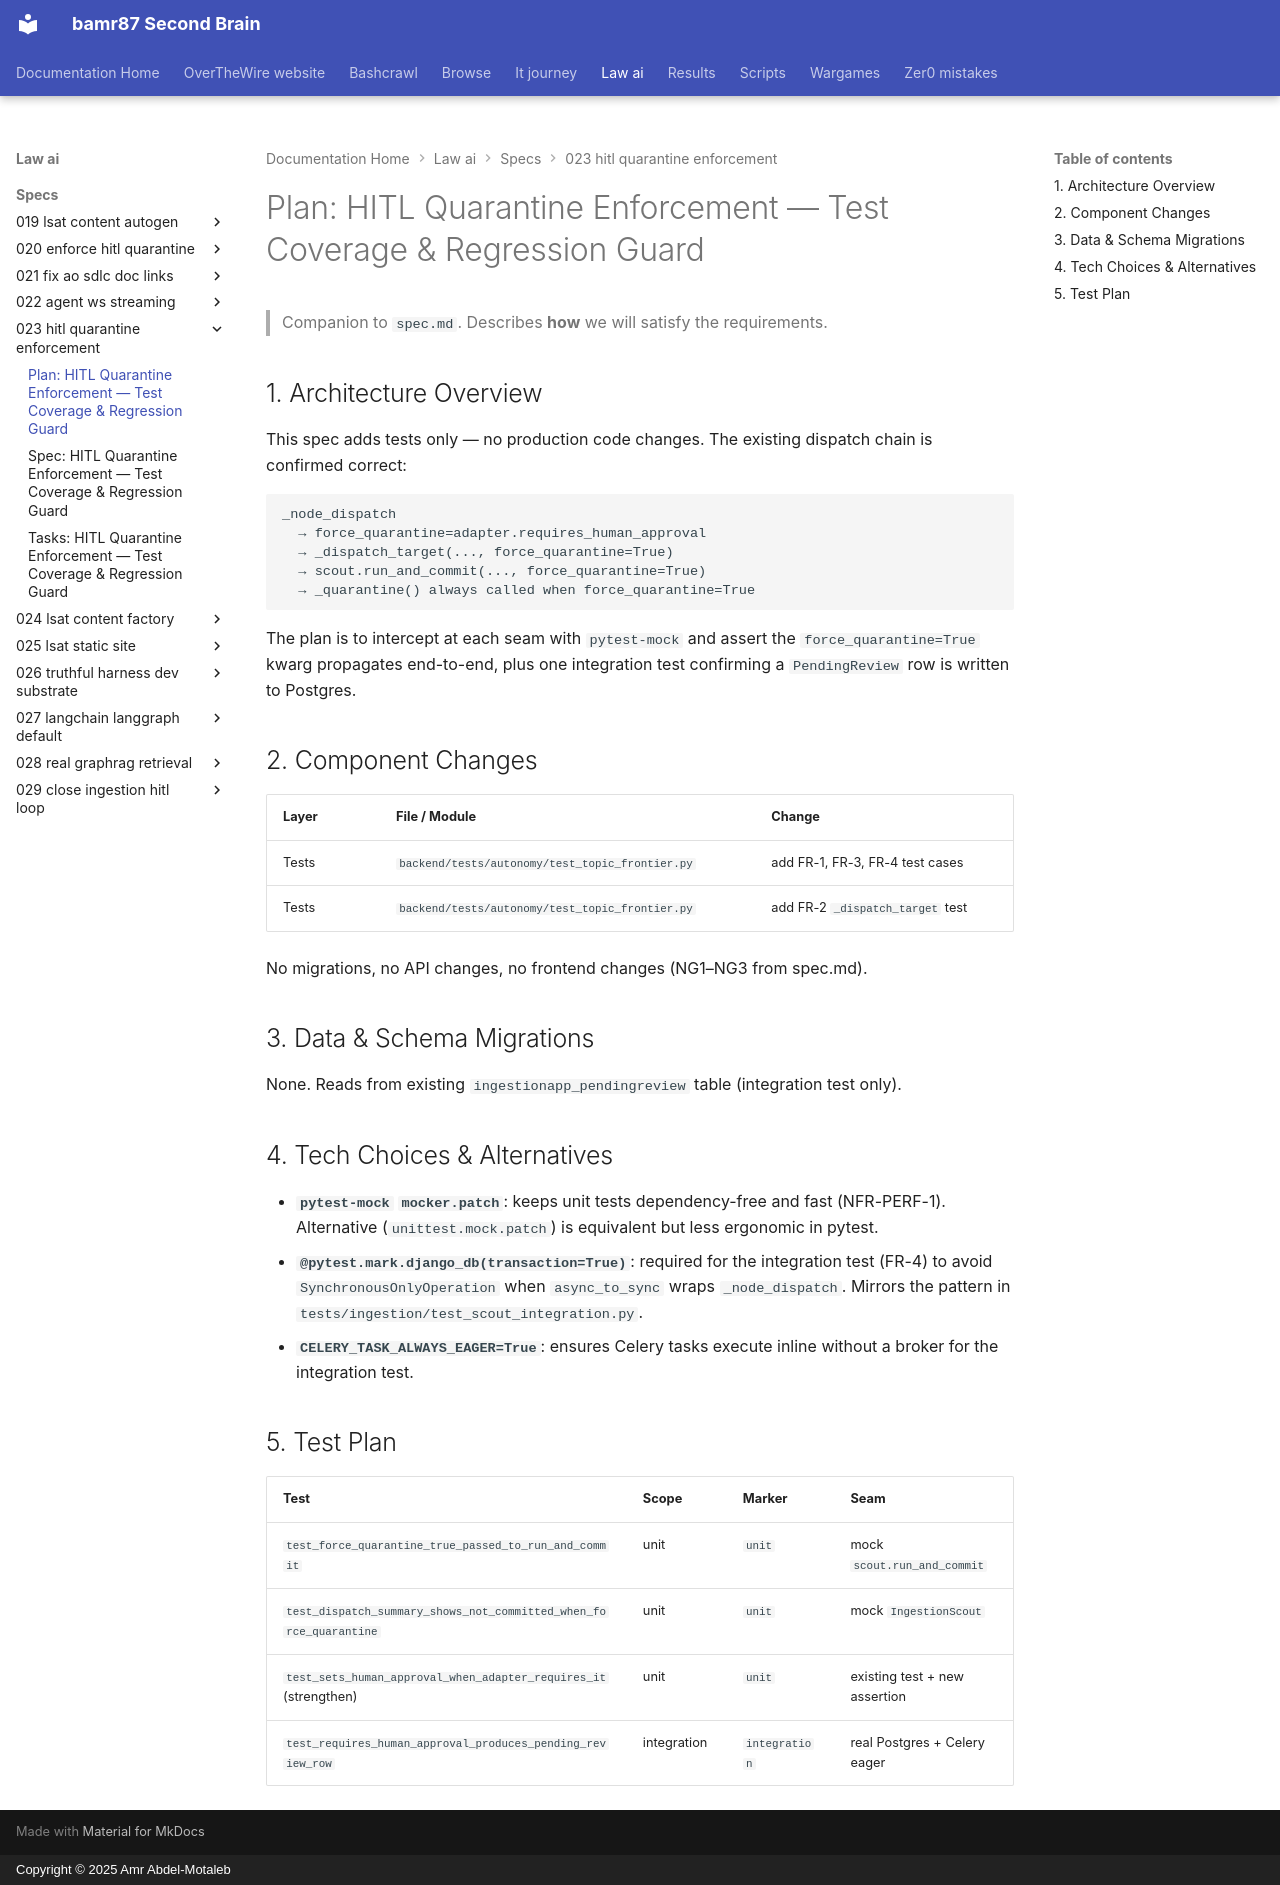

repository: bamr87/README · page: law-ai/specs/023-hitl-quarantine-enforcement/plan/index.html · generator: mkdocs · copyright: Copyright © 2025 Amr Abdel-Motaleb

---
source_file: specs/023-hitl-quarantine-enforcement/plan.md
source_repo: bamr87/law-ai
source_url: https://github.com/bamr87/law-ai/blob/main/specs/023-hitl-quarantine-enforcement/plan.md
title: 'Plan: HITL Quarantine Enforcement — Test Coverage & Regression Guard'
---
# Plan: HITL Quarantine Enforcement — Test Coverage & Regression Guard

> Companion to `spec.md`. Describes **how** we will satisfy the requirements.

## 1. Architecture Overview

This spec adds tests only — no production code changes. The existing dispatch chain is confirmed correct:

```
_node_dispatch
  → force_quarantine=adapter.requires_human_approval
  → _dispatch_target(..., force_quarantine=True)
  → scout.run_and_commit(..., force_quarantine=True)
  → _quarantine() always called when force_quarantine=True
```

The plan is to intercept at each seam with `pytest-mock` and assert the `force_quarantine=True` kwarg propagates end-to-end, plus one integration test confirming a `PendingReview` row is written to Postgres.

## 2. Component Changes

| Layer | File / Module | Change |
|-------|---------------|--------|
| Tests | `backend/tests/autonomy/test_topic_frontier.py` | add FR-1, FR-3, FR-4 test cases |
| Tests | `backend/tests/autonomy/test_topic_frontier.py` | add FR-2 `_dispatch_target` test |

No migrations, no API changes, no frontend changes (NG1–NG3 from spec.md).

## 3. Data & Schema Migrations

None. Reads from existing `ingestionapp_pendingreview` table (integration test only).

## 4. Tech Choices & Alternatives

- **`pytest-mock` `mocker.patch`**: keeps unit tests dependency-free and fast
(NFR-PERF-1). Alternative (`unittest.mock.patch`) is equivalent but less ergonomic in pytest.
- **`@pytest.mark.django_db(transaction=True)`**: required for the integration
test (FR-4) to avoid `SynchronousOnlyOperation` when `async_to_sync` wraps `_node_dispatch`. Mirrors the pattern in `tests/ingestion/test_scout_integration.py`.
- **`CELERY_TASK_ALWAYS_EAGER=True`**: ensures Celery tasks execute inline without a broker for the integration test.

## 5. Test Plan

| Test | Scope | Marker | Seam |
|------|-------|--------|------|
| `test_force_quarantine_true_passed_to_run_and_commit` | unit | `unit` | mock `scout.run_and_commit` |
| `test_dispatch_summary_shows_not_committed_when_force_quarantine` | unit | `unit` | mock `IngestionScout` |
| `test_sets_human_approval_when_adapter_requires_it` (strengthen) | unit | `unit` | existing test + new assertion |
| `test_requires_human_approval_produces_pending_review_row` | integration | `integration` | real Postgres + Celery eager |
